Run: headless pygame with SDL's dummy video driver; simulated clock (each Clock.tick advances the game by its frame time, no real sleeping); random seed 0; keys injected as events and as key.get_pressed() state; no mouse input.
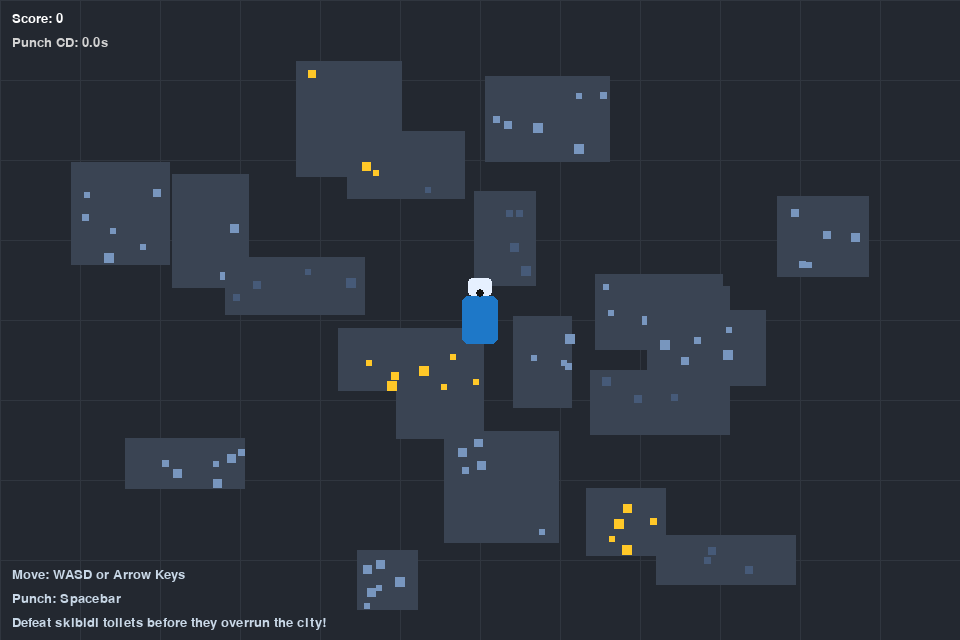
Frame 1 of 4 · flips 1–60 · no input
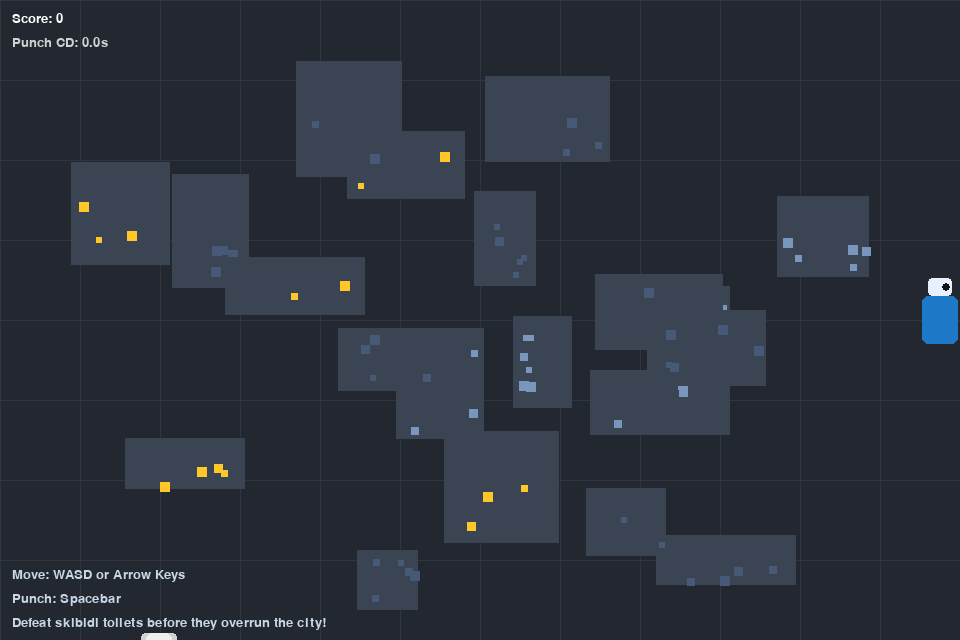
Frame 2 of 4 · flips 61–180 · tapped SPACE, RETURN · held RIGHT (→), D
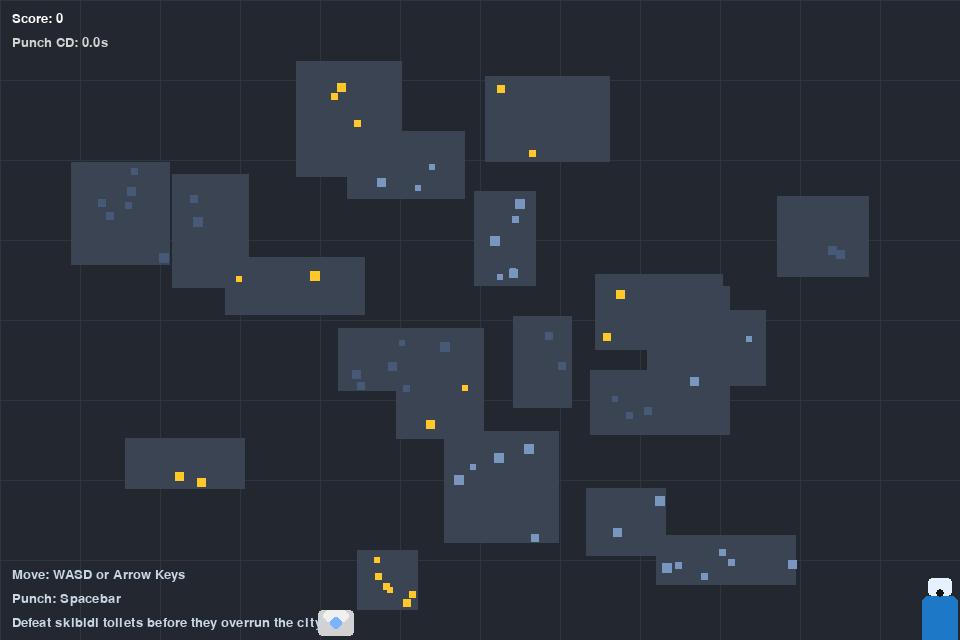
Frame 3 of 4 · flips 181–300 · held DOWN (↓), S
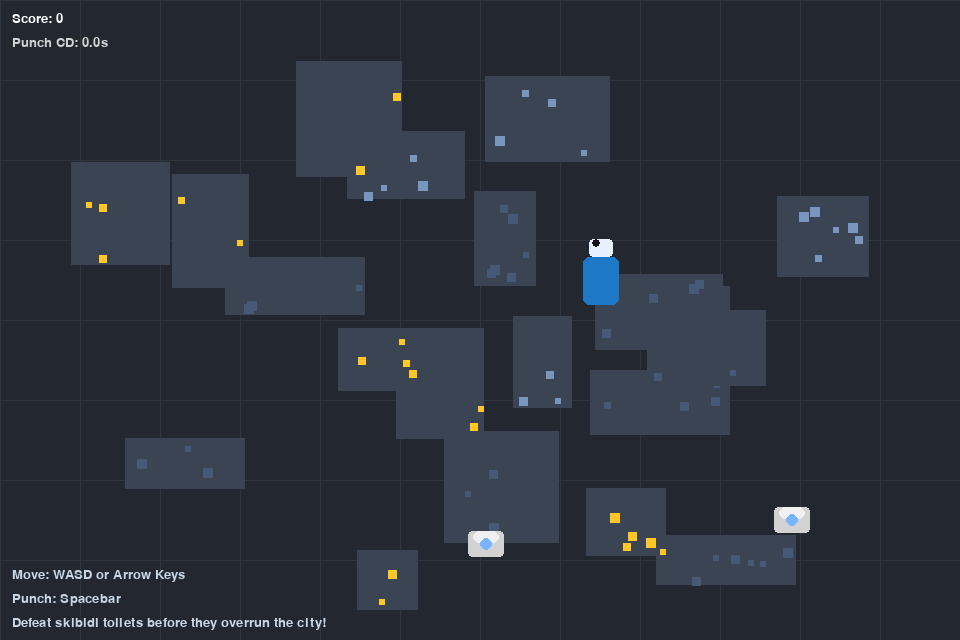
Frame 4 of 4 · flips 301–420 · held LEFT (←), A, UP (↑), W

The pygame program that drew these frames:

import math
import random
import sys
from dataclasses import dataclass
from typing import List

import pygame

# Game constants
SCREEN_WIDTH = 960
SCREEN_HEIGHT = 640
FPS = 60
CITY_GRID_SIZE = 80
PLAYER_SPEED = 4
PUNCH_RANGE = 50
PUNCH_COOLDOWN = 350  # milliseconds
ENEMY_SPAWN_TIME = 2500  # milliseconds
ENEMY_HEALTH = 3


@dataclass
class CameraMan:
    position: pygame.Vector2
    facing: pygame.Vector2
    health: int = 3
    punch_cooldown_timer: int = 0

    def handle_input(self, keys: pygame.key.ScancodeWrapper) -> None:
        movement = pygame.Vector2(0, 0)
        if keys[pygame.K_a] or keys[pygame.K_LEFT]:
            movement.x -= 1
        if keys[pygame.K_d] or keys[pygame.K_RIGHT]:
            movement.x += 1
        if keys[pygame.K_w] or keys[pygame.K_UP]:
            movement.y -= 1
        if keys[pygame.K_s] or keys[pygame.K_DOWN]:
            movement.y += 1

        if movement.length_squared() > 0:
            movement = movement.normalize() * PLAYER_SPEED
            self.position += movement
            self.position.x = max(20, min(SCREEN_WIDTH - 20, self.position.x))
            self.position.y = max(20, min(SCREEN_HEIGHT - 20, self.position.y))
            self.facing = movement.normalize()

    def can_punch(self) -> bool:
        return self.punch_cooldown_timer <= 0

    def start_punch(self) -> None:
        self.punch_cooldown_timer = PUNCH_COOLDOWN

    def update(self, dt: int) -> None:
        self.punch_cooldown_timer = max(0, self.punch_cooldown_timer - dt)

    def draw(self, surface: pygame.Surface) -> None:
        body_color = (30, 120, 200)
        head_color = (230, 240, 255)
        base_rect = pygame.Rect(0, 0, 36, 48)
        base_rect.center = self.position
        pygame.draw.rect(surface, body_color, base_rect, border_radius=6)

        head_rect = pygame.Rect(0, 0, 24, 18)
        head_rect.midbottom = base_rect.midtop
        pygame.draw.rect(surface, head_color, head_rect, border_radius=4)

        # Camera lens
        lens_center = (int(head_rect.centerx + self.facing.x * 6), int(head_rect.centery + self.facing.y * 6))
        pygame.draw.circle(surface, (20, 20, 20), lens_center, 4)


@dataclass
class SkibidiToilet:
    position: pygame.Vector2
    health: int = ENEMY_HEALTH
    speed: float = 1.5

    def update(self, target: pygame.Vector2) -> None:
        direction = target - self.position
        if direction.length_squared() > 0:
            direction = direction.normalize()
            self.position += direction * self.speed

    def take_damage(self, amount: int) -> None:
        self.health -= amount

    def is_dead(self) -> bool:
        return self.health <= 0

    def draw(self, surface: pygame.Surface) -> None:
        base_rect = pygame.Rect(0, 0, 36, 26)
        base_rect.center = self.position
        pygame.draw.rect(surface, (210, 210, 210), base_rect, border_radius=4)
        bowl_rect = pygame.Rect(0, 0, 26, 12)
        bowl_rect.midtop = base_rect.midtop
        pygame.draw.rect(surface, (240, 240, 240), bowl_rect, border_radius=6)
        pygame.draw.circle(surface, (120, 180, 255), base_rect.center, 6)


class CityMap:
    def __init__(self) -> None:
        self.buildings: List[pygame.Rect] = []
        for _ in range(20):
            w, h = random.randint(50, 140), random.randint(50, 120)
            x = random.randint(30, SCREEN_WIDTH - w - 30)
            y = random.randint(30, SCREEN_HEIGHT - h - 30)
            self.buildings.append(pygame.Rect(x, y, w, h))

    def draw(self, surface: pygame.Surface) -> None:
        surface.fill((35, 40, 48))
        for x in range(0, SCREEN_WIDTH, CITY_GRID_SIZE):
            pygame.draw.line(surface, (48, 54, 63), (x, 0), (x, SCREEN_HEIGHT))
        for y in range(0, SCREEN_HEIGHT, CITY_GRID_SIZE):
            pygame.draw.line(surface, (48, 54, 63), (0, y), (SCREEN_WIDTH, y))

        for building in self.buildings:
            pygame.draw.rect(surface, (58, 68, 83), building)
            window_color = random.choice([(255, 200, 40), (120, 150, 190), (70, 90, 120)])
            for _ in range(random.randint(2, 6)):
                size = random.randint(6, 10)
                px = random.randint(building.left + 6, building.right - 6)
                py = random.randint(building.top + 6, building.bottom - 6)
                pygame.draw.rect(surface, window_color, pygame.Rect(px, py, size, size))


class Game:
    def __init__(self) -> None:
        pygame.init()
        self.screen = pygame.display.set_mode((SCREEN_WIDTH, SCREEN_HEIGHT))
        pygame.display.set_caption("Skibidi City Showdown")
        self.clock = pygame.time.Clock()
        self.font = pygame.font.SysFont("arial", 20)

        self.city = CityMap()
        self.player = CameraMan(pygame.Vector2(SCREEN_WIDTH // 2, SCREEN_HEIGHT // 2), pygame.Vector2(0, 1))
        self.enemies: List[SkibidiToilet] = []
        self.last_spawn = 0
        self.score = 0

    def spawn_enemy(self) -> None:
        side = random.choice(["top", "bottom", "left", "right"])
        if side == "top":
            pos = pygame.Vector2(random.randint(0, SCREEN_WIDTH), -20)
        elif side == "bottom":
            pos = pygame.Vector2(random.randint(0, SCREEN_WIDTH), SCREEN_HEIGHT + 20)
        elif side == "left":
            pos = pygame.Vector2(-20, random.randint(0, SCREEN_HEIGHT))
        else:
            pos = pygame.Vector2(SCREEN_WIDTH + 20, random.randint(0, SCREEN_HEIGHT))
        self.enemies.append(SkibidiToilet(pos))

    def punch_hitbox(self) -> pygame.Rect:
        if self.player.facing.length_squared() == 0:
            facing = pygame.Vector2(0, -1)
        else:
            facing = self.player.facing.normalize()

        punch_origin = self.player.position + facing * 28
        hitbox_center = punch_origin + facing * (PUNCH_RANGE // 2)
        size = (26, 26)
        hitbox = pygame.Rect(0, 0, *size)
        hitbox.center = (int(hitbox_center.x), int(hitbox_center.y))
        return hitbox

    def update(self, dt: int) -> None:
        keys = pygame.key.get_pressed()
        self.player.handle_input(keys)
        self.player.update(dt)

        if keys[pygame.K_SPACE] and self.player.can_punch():
            self.player.start_punch()
            hitbox = self.punch_hitbox()
            for enemy in list(self.enemies):
                if hitbox.collidepoint(enemy.position):
                    enemy.take_damage(1)
                    offset = (enemy.position - self.player.position)
                    if offset.length_squared() > 0:
                        enemy.position += offset.normalize() * 12
                    if enemy.is_dead():
                        self.enemies.remove(enemy)
                        self.score += 1

        for enemy in list(self.enemies):
            enemy.update(self.player.position)

        self.last_spawn += dt
        if self.last_spawn >= ENEMY_SPAWN_TIME:
            self.spawn_enemy()
            self.last_spawn = 0

    def draw_ui(self) -> None:
        text = self.font.render(f"Score: {self.score}", True, (255, 255, 255))
        cooldown = max(0, math.ceil(self.player.punch_cooldown_timer / 100))
        cd_text = self.font.render(f"Punch CD: {cooldown/10:.1f}s", True, (210, 210, 210))
        self.screen.blit(text, (12, 12))
        self.screen.blit(cd_text, (12, 36))

        instructions = [
            "Move: WASD or Arrow Keys",
            "Punch: Spacebar",
            "Defeat skibidi toilets before they overrun the city!",
        ]
        for i, line in enumerate(instructions):
            label = self.font.render(line, True, (200, 215, 230))
            self.screen.blit(label, (12, SCREEN_HEIGHT - 24 * (len(instructions) - i)))

    def draw(self, punch_active: bool) -> None:
        self.city.draw(self.screen)
        self.player.draw(self.screen)

        for enemy in self.enemies:
            enemy.draw(self.screen)

        if punch_active:
            hitbox = self.punch_hitbox()
            pygame.draw.rect(self.screen, (255, 100, 100), hitbox, width=2)

        self.draw_ui()
        pygame.display.flip()

    def run(self) -> None:
        running = True
        while running:
            dt = self.clock.tick(FPS)
            for event in pygame.event.get():
                if event.type == pygame.QUIT:
                    running = False

            punch_active = pygame.key.get_pressed()[pygame.K_SPACE] and not self.player.can_punch()
            self.update(dt)
            self.draw(punch_active)

        pygame.quit()
        sys.exit()


def main() -> None:
    Game().run()


if __name__ == "__main__":
    main()
